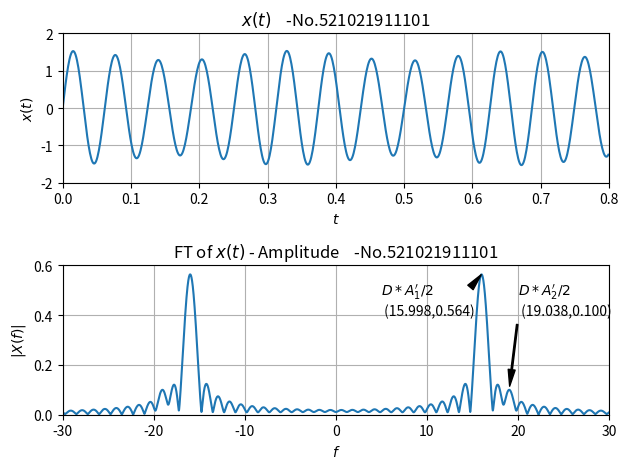

This chart was generated by the following Python code:
"""
Exercise 6-a
"""
import matplotlib.pyplot as plt
import numpy as np

studentId = "    -No.521021911101"

PI = np.pi
fs = 1000
dt = 1 / fs
f1 = 16
f2 = 19
A1 = 1.4
A2 = 0.13
D = 0.8
df = 0.01


def x(t):
    return A1 * np.sin(2 * PI * f1 * t) + A2 * np.sin(2 * PI * f2 * t)


def CTFT(y, t, f):
    dY = y * np.exp(-1j * 2 * PI * f * t) * dt
    return dY.sum()


# time domain
time = np.arange(0, D, 1 / fs)
xt = x(time)

plt.subplot(211)
plt.plot(time, xt)
plt.axis([0, D, -2, 2])
plt.title("$x(t)$" + studentId)
plt.xlabel("$t$")
plt.ylabel("$x(t)$")
plt.grid(True)

# freq domain
freq = np.arange(-30, 30, df)
xf = np.array([CTFT(xt, time, f) for f in freq])

plt.subplot(212)
plt.plot(freq, np.abs(xf))
plt.axis([-30, 30, 0, 0.6])
plt.title("FT of $x(t)$ - Amplitude" + studentId)
plt.xlabel("$f$")
plt.ylabel("$|X(f)|$")
plt.grid(True)
plt.annotate(
    "$D*A_1'/2$\n (15.998,0.564)",
    xy=(15.998, 0.564),
    xytext=(5, 0.4),
    arrowprops=dict(facecolor="black", shrink=0.05, width=1, headwidth=5),
)
plt.annotate(
    "$D*A_2'/2$\n (19.038,0.100)",
    xy=(19.038, 0.100),
    xytext=(20, 0.4),
    arrowprops=dict(facecolor="black", shrink=0.05, width=1, headwidth=5),
)

plt.tight_layout()
plt.show()
